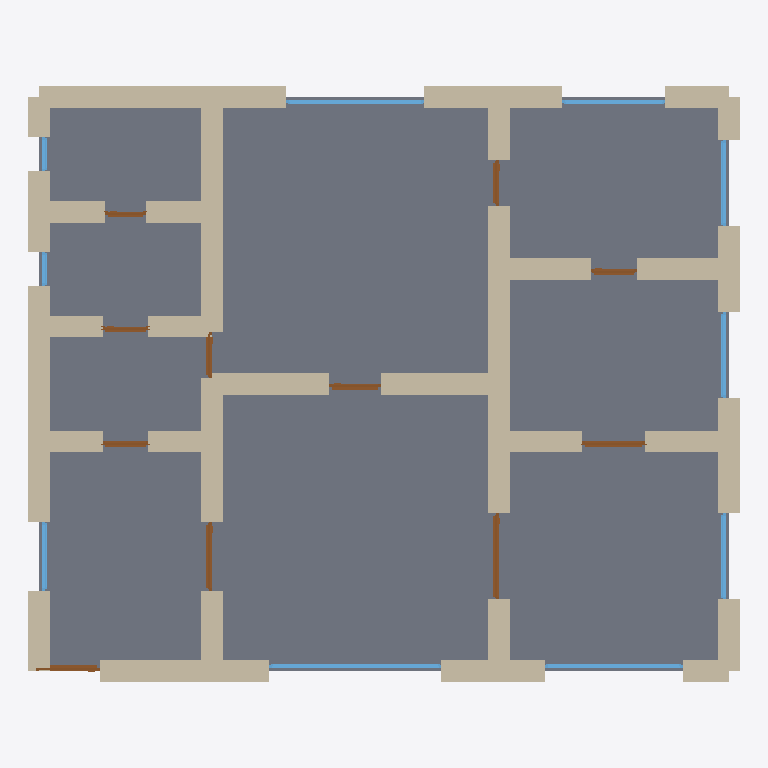
Plan cut of the same IFC building model at storey 'Ground Floor' (level 0.00 m, cut at 1.40 m), seen from above with north up, elements coloured by IFC class: 39 walls (beige), 11 doors (brown), 10 windows (light blue), 1 slab (grey). Cut surfaces are drawn darker.
Extent 12.4 m × 10.4 m × 3.7 m (x, y, z). Storeys (1): Ground Floor at 0.00 m. Elements (61): 39 IfcWall, 11 IfcDoor, 10 IfcWindow, 1 IfcSlab.

HEADER;
FILE_DESCRIPTION(('ViewDefinition[DesignTransferView]'),'2;1');
FILE_NAME('/dev/null','2026-05-05T14:30:15+05:30',(''),(''),'IfcOpenShell 0.8.5','IfcOpenShell 0.8.5','Nobody');
FILE_SCHEMA(('IFC4'));
ENDSEC;
DATA;
#1=IFCPROJECT('3F0V_sNsn3l9s7NSqHjLon',$,'A Stockholm Östermalm Sekelskifte (1880-1920) apartment — ty',$,$,$,$,(#10),#5);
#12=IFCSITE('3wA1WUJg1FzO5vB0iz0kbj',$,'Site',$,$,$,$,$,$,$,$,$,$,$);
#13=IFCBUILDING('2u7NdOUvv5qvs1teBRndDD',$,'Building',$,$,$,$,$,$,$,$,$);
#16=IFCBUILDINGSTOREY('3AoUj8mHX1HOO$Qh8DkZY6',$,'Ground Floor',$,$,#22,$,$,$,$);
#2602=IFCSLAB('1MoibULUL6ZP7$mq6q6cve',$,'Floor',$,$,#2619,#2614,$,.FLOOR.);
#222=IFCWALL('3khv5EhVTBFAJ7zigajU4s',$,'Exterior Wall',$,$,#243,#238,$,$);
#288=IFCWALL('0VFM3rBpr8JQD0HcZrKWBg',$,'Exterior Wall',$,$,#309,#304,$,$);
#23=IFCWALL('1slvqT$Ov8BfmTCtKJl_lt',$,'Exterior Wall',$,$,#45,#39,$,$);
#200=IFCWALL('0vMxijWeTCBOl_UmoAokKk',$,'Exterior Wall',$,$,#221,#216,$,$);
#112=IFCWALL('21TGi_1ar2fxykSqLUNiw7',$,'Exterior Wall',$,$,#133,#128,$,$);
#486=IFCWALL('1$A1Q_OEb0XxRcc0wt_g3S',$,'Interior Wall',$,$,#507,#502,$,$);
#508=IFCWALL('3yHfEvFJzEOhKypx0PMyDa',$,'Interior Wall',$,$,#529,#524,$,$);
#640=IFCWALL('02HV7CRYf1Lwy00mS1Papv',$,'Interior Wall',$,$,#661,#656,$,$);
#46=IFCWALL('2llGrpLzP25Qxc3AK4m5$E',$,'Exterior Wall',$,$,#67,#62,$,$);
#750=IFCWALL('1avJoJjEv1IQIKuc$NVDlN',$,'Interior Wall',$,$,#771,#766,$,$);
#816=IFCWALL('0RG4yXErf9aP_fm8yNqyrR',$,'Interior Wall',$,$,#837,#832,$,$);
#618=IFCWALL('3kfVSRH5fAcfFI5WL8H0Qw',$,'Interior Wall',$,$,#639,#634,$,$);
#134=IFCWALL('1tzP5zBlz4O8vNzNwM1fJg',$,'Exterior Wall',$,$,#155,#150,$,$);
#266=IFCWALL('1MSShODQ51khEogLBPDz30',$,'Exterior Wall',$,$,#287,#282,$,$);
#596=IFCWALL('2Inu8v5vbE$wD0dDGjaiWN',$,'Interior Wall',$,$,#617,#612,$,$);
#310=IFCWALL('2DwDIk7p97bf6VB4b41NzE',$,'Exterior Wall',$,$,#331,#326,$,$);
#354=IFCWALL('2ADQxyvx5B$RddctyBKoZI',$,'Interior Wall',$,$,#375,#370,$,$);
#442=IFCWALL('0$oJVvBRn5wgb1NhvlDmdm',$,'Interior Wall',$,$,#463,#458,$,$);
#552=IFCWALL('2xzL5Qgp11wuKKE$wlDw3o',$,'Interior Wall',$,$,#573,#568,$,$);
#332=IFCWALL('0QgGWvhJHAL9dZSRmlPiqT',$,'Interior Wall',$,$,#353,#348,$,$);
#574=IFCWALL('2omvFLJCP3ZeEql4DJ9nhu',$,'Interior Wall',$,$,#595,#590,$,$);
#90=IFCWALL('01VbbHz9n07ugPAbOxhruE',$,'Exterior Wall',$,$,#111,#106,$,$);
#772=IFCWALL('3OCdC1tPH3C9i9HXg9X4fZ',$,'Interior Wall',$,$,#793,#788,$,$);
#376=IFCWALL('3mV5h6KHjDweKD9HjfVLQx',$,'Interior Wall',$,$,#397,#392,$,$);
#420=IFCWALL('3UT_Dn_Yf3YgM6aPzSTE5D',$,'Interior Wall',$,$,#441,#436,$,$);
#178=IFCWALL('3bPayFipfBMR$6Z_Dz1BzN',$,'Exterior Wall',$,$,#199,#194,$,$);
#706=IFCWALL('2kQ3L9tjL1HeJ6caykbp8L',$,'Interior Wall',$,$,#727,#722,$,$);
#838=IFCWALL('0bnIYwnOf41u54eIyebw4Z',$,'Interior Wall',$,$,#859,#854,$,$);
#464=IFCWALL('1Th_nRAJ52vgkRak22DS7H',$,'Interior Wall',$,$,#485,#480,$,$);
#794=IFCWALL('1l$jADHD9FAP0cDe763ulR',$,'Interior Wall',$,$,#815,#810,$,$);
#530=IFCWALL('0wsr5f_Ib1POpUbjZtAt$k',$,'Interior Wall',$,$,#551,#546,$,$);
#860=IFCWALL('0uVv8SzxL16RMyicy49_lU',$,'Interior Wall',$,$,#881,#876,$,$);
#398=IFCWALL('2D_qaUpdv6xv29IuA0aXuS',$,'Interior Wall',$,$,#419,#414,$,$);
#728=IFCWALL('0lidFFB71EV9MAObnuPE5p',$,'Interior Wall',$,$,#749,#744,$,$);
#68=IFCWALL('3US$hcOY9C$O4fPYTXxjyK',$,'Exterior Wall',$,$,#89,#84,$,$);
#156=IFCWALL('0wXucNOiz8tQswOPGclhTx',$,'Exterior Wall',$,$,#177,#172,$,$);
#244=IFCWALL('09d740v6nEHuGRwko76AOk',$,'Exterior Wall',$,$,#265,#260,$,$);
#1817=IFCWINDOW('3eJbLaLH9EpRlH1m8ZLZqB',$,'Window',$,$,#1871,#1866,$,1.2,3.0,$,$,$);
#1872=IFCWINDOW('1bM0lkdG15ru_0YELREPUz',$,'Window',$,$,#1926,#1921,$,1.2,2.4,$,$,$);
#2037=IFCWINDOW('2PPoatiDX5N8QefYqPbRWG',$,'Window',$,$,#2091,#2086,$,1.2,2.4,$,$,$);
#1307=IFCDOOR('0YrbEao2z6BQgFTCFQfMwE',$,'Door',$,$,#1391,#1386,$,2.1,1.5,$,$,$);
#2147=IFCWINDOW('1_sE3swmf2gu1q1oko4nwI',$,'Window',$,$,#2201,#2196,$,1.2,1.5,$,$,$);
#1927=IFCWINDOW('1D2mkXGFb3hhmMlQfNFJRj',$,'Window',$,$,#1981,#1976,$,1.2,1.5,$,$,$);
#1982=IFCWINDOW('383ItSmG9D1B4MYnHaHV9i',$,'Window',$,$,#2036,#2031,$,1.2,1.5,$,$,$);
#2092=IFCWINDOW('3$2b0or6z6wxEH65M395Wu',$,'Window',$,$,#2146,#2141,$,1.2,1.8,$,$,$);
#967=IFCDOOR('09xEsmjjP14Prjf0zTyBRt',$,'Door',$,$,#1051,#1046,$,2.1,1.2,$,$,$);
#1392=IFCDOOR('190GBTwzn2mO9njkXdpOrx',$,'Door',$,$,#1476,#1471,$,2.1,1.1,$,$,$);
#2312=IFCWINDOW('3uUm3cR$1EnebPhYVQuxat',$,'Window',$,$,#2366,#2361,$,1.2,1.2,$,$,$);
#882=IFCDOOR('0zk6Mxv9964AbSBvrNSW6K',$,'Door',$,$,#966,#961,$,2.1,1.1,$,$,$);
#1477=IFCDOOR('2ZxrxmoHrFD9nxhNuKKzHh',$,'Door',$,$,#1561,#1556,$,2.1,0.9,$,$,$);
#1562=IFCDOOR('3tEpxBV3DBhBAqYnLB_mR8',$,'Door',$,$,#1646,#1641,$,2.1,0.8,$,$,$);
#1647=IFCDOOR('0lfktuppjFj9$UTr4Aw4xv',$,'Door',$,$,#1731,#1726,$,2.1,0.8,$,$,$);
#1052=IFCDOOR('23taPkQu1A6vp5UoiTmRV6',$,'Door',$,$,#1136,#1131,$,2.1,0.8,$,$,$);
#1732=IFCDOOR('3gsTCEY2nAvfqT9kAXAKnI',$,'Door',$,$,#1816,#1811,$,2.1,0.8,$,$,$);
#1137=IFCDOOR('0FkQIaI4zA1BVgo5zA6gw9',$,'Door',$,$,#1221,#1216,$,2.1,0.8,$,$,$);
#1222=IFCDOOR('3jwaXBnlz8HgE3fXdJy9PG',$,'Door',$,$,#1306,#1301,$,2.1,0.7,$,$,$);
#2202=IFCWINDOW('25$duBnML5cfhK9jMG8TCP',$,'Window',$,$,#2256,#2251,$,1.2,0.6,$,$,$);
#2257=IFCWINDOW('2bpqrpjnzFx9K1ANv6ChpJ',$,'Window',$,$,#2311,#2306,$,1.2,0.6,$,$,$);
#684=IFCWALL('0vc5wGI757uRioR9aG9CNG',$,'Interior Wall',$,$,#705,#700,$,$);
#662=IFCWALL('3qxEhjePj96PR_Tzopbc0k',$,'Interior Wall',$,$,#683,#678,$,$);
ENDSEC;
